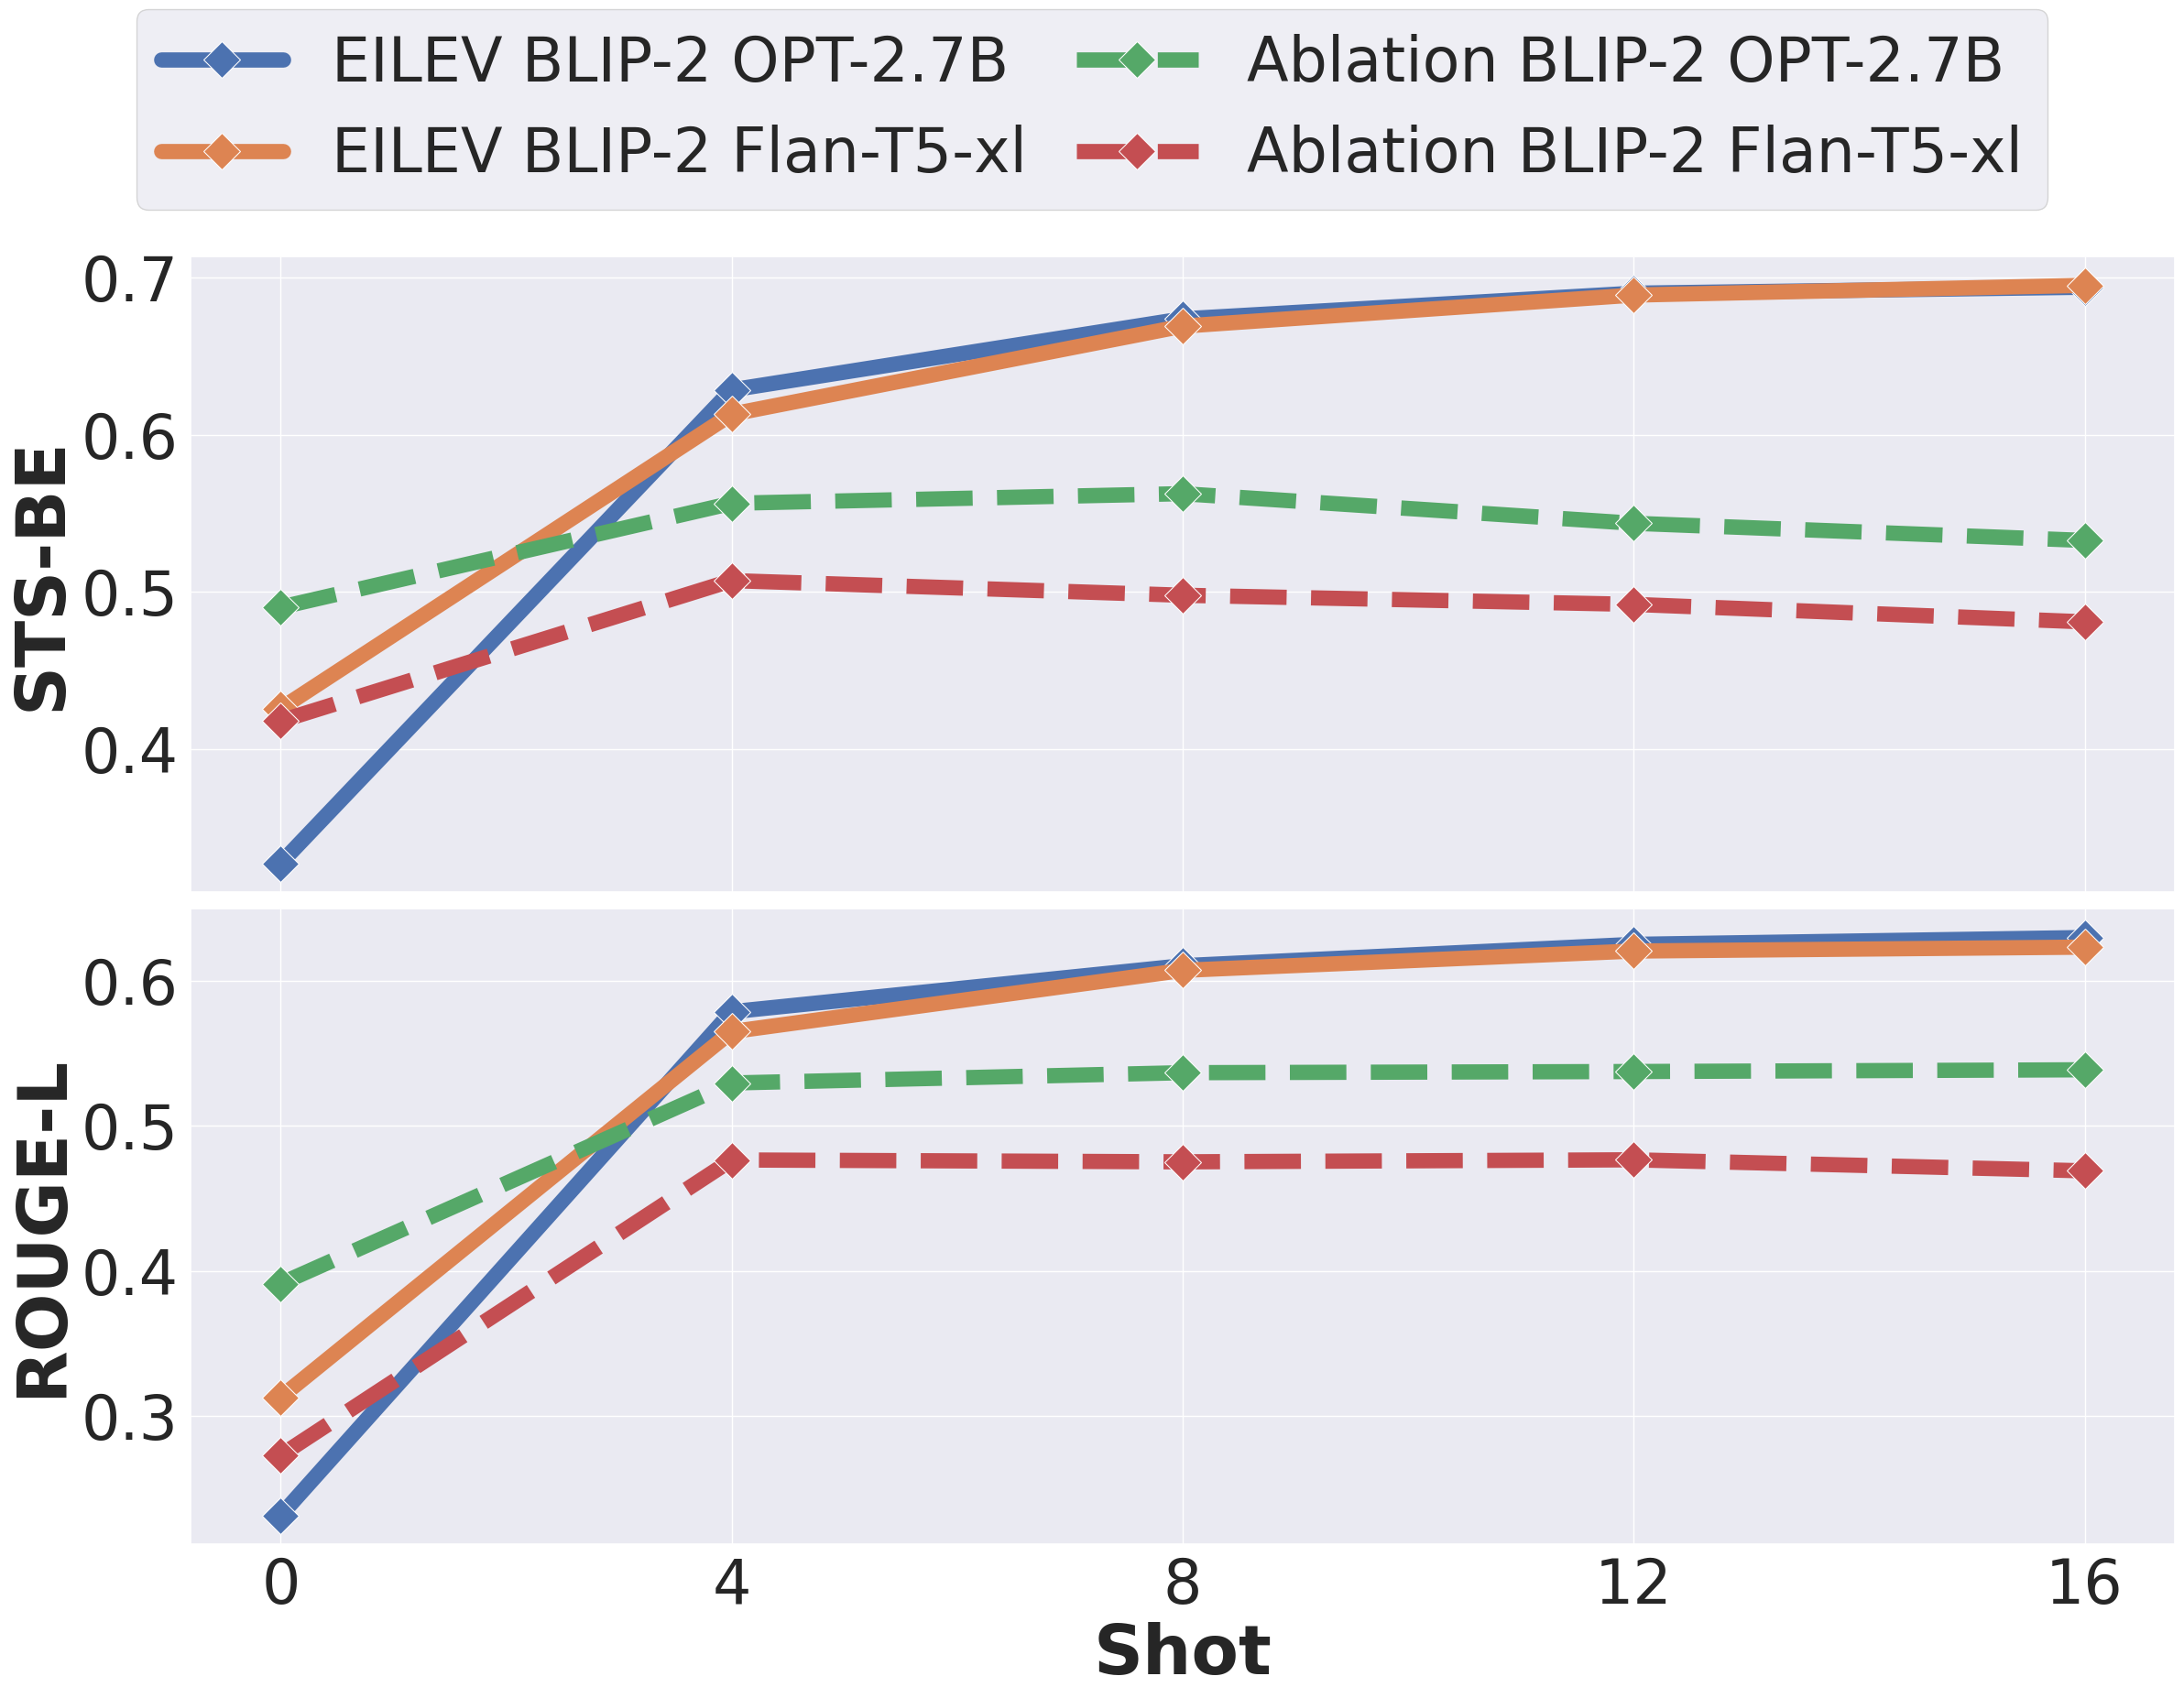
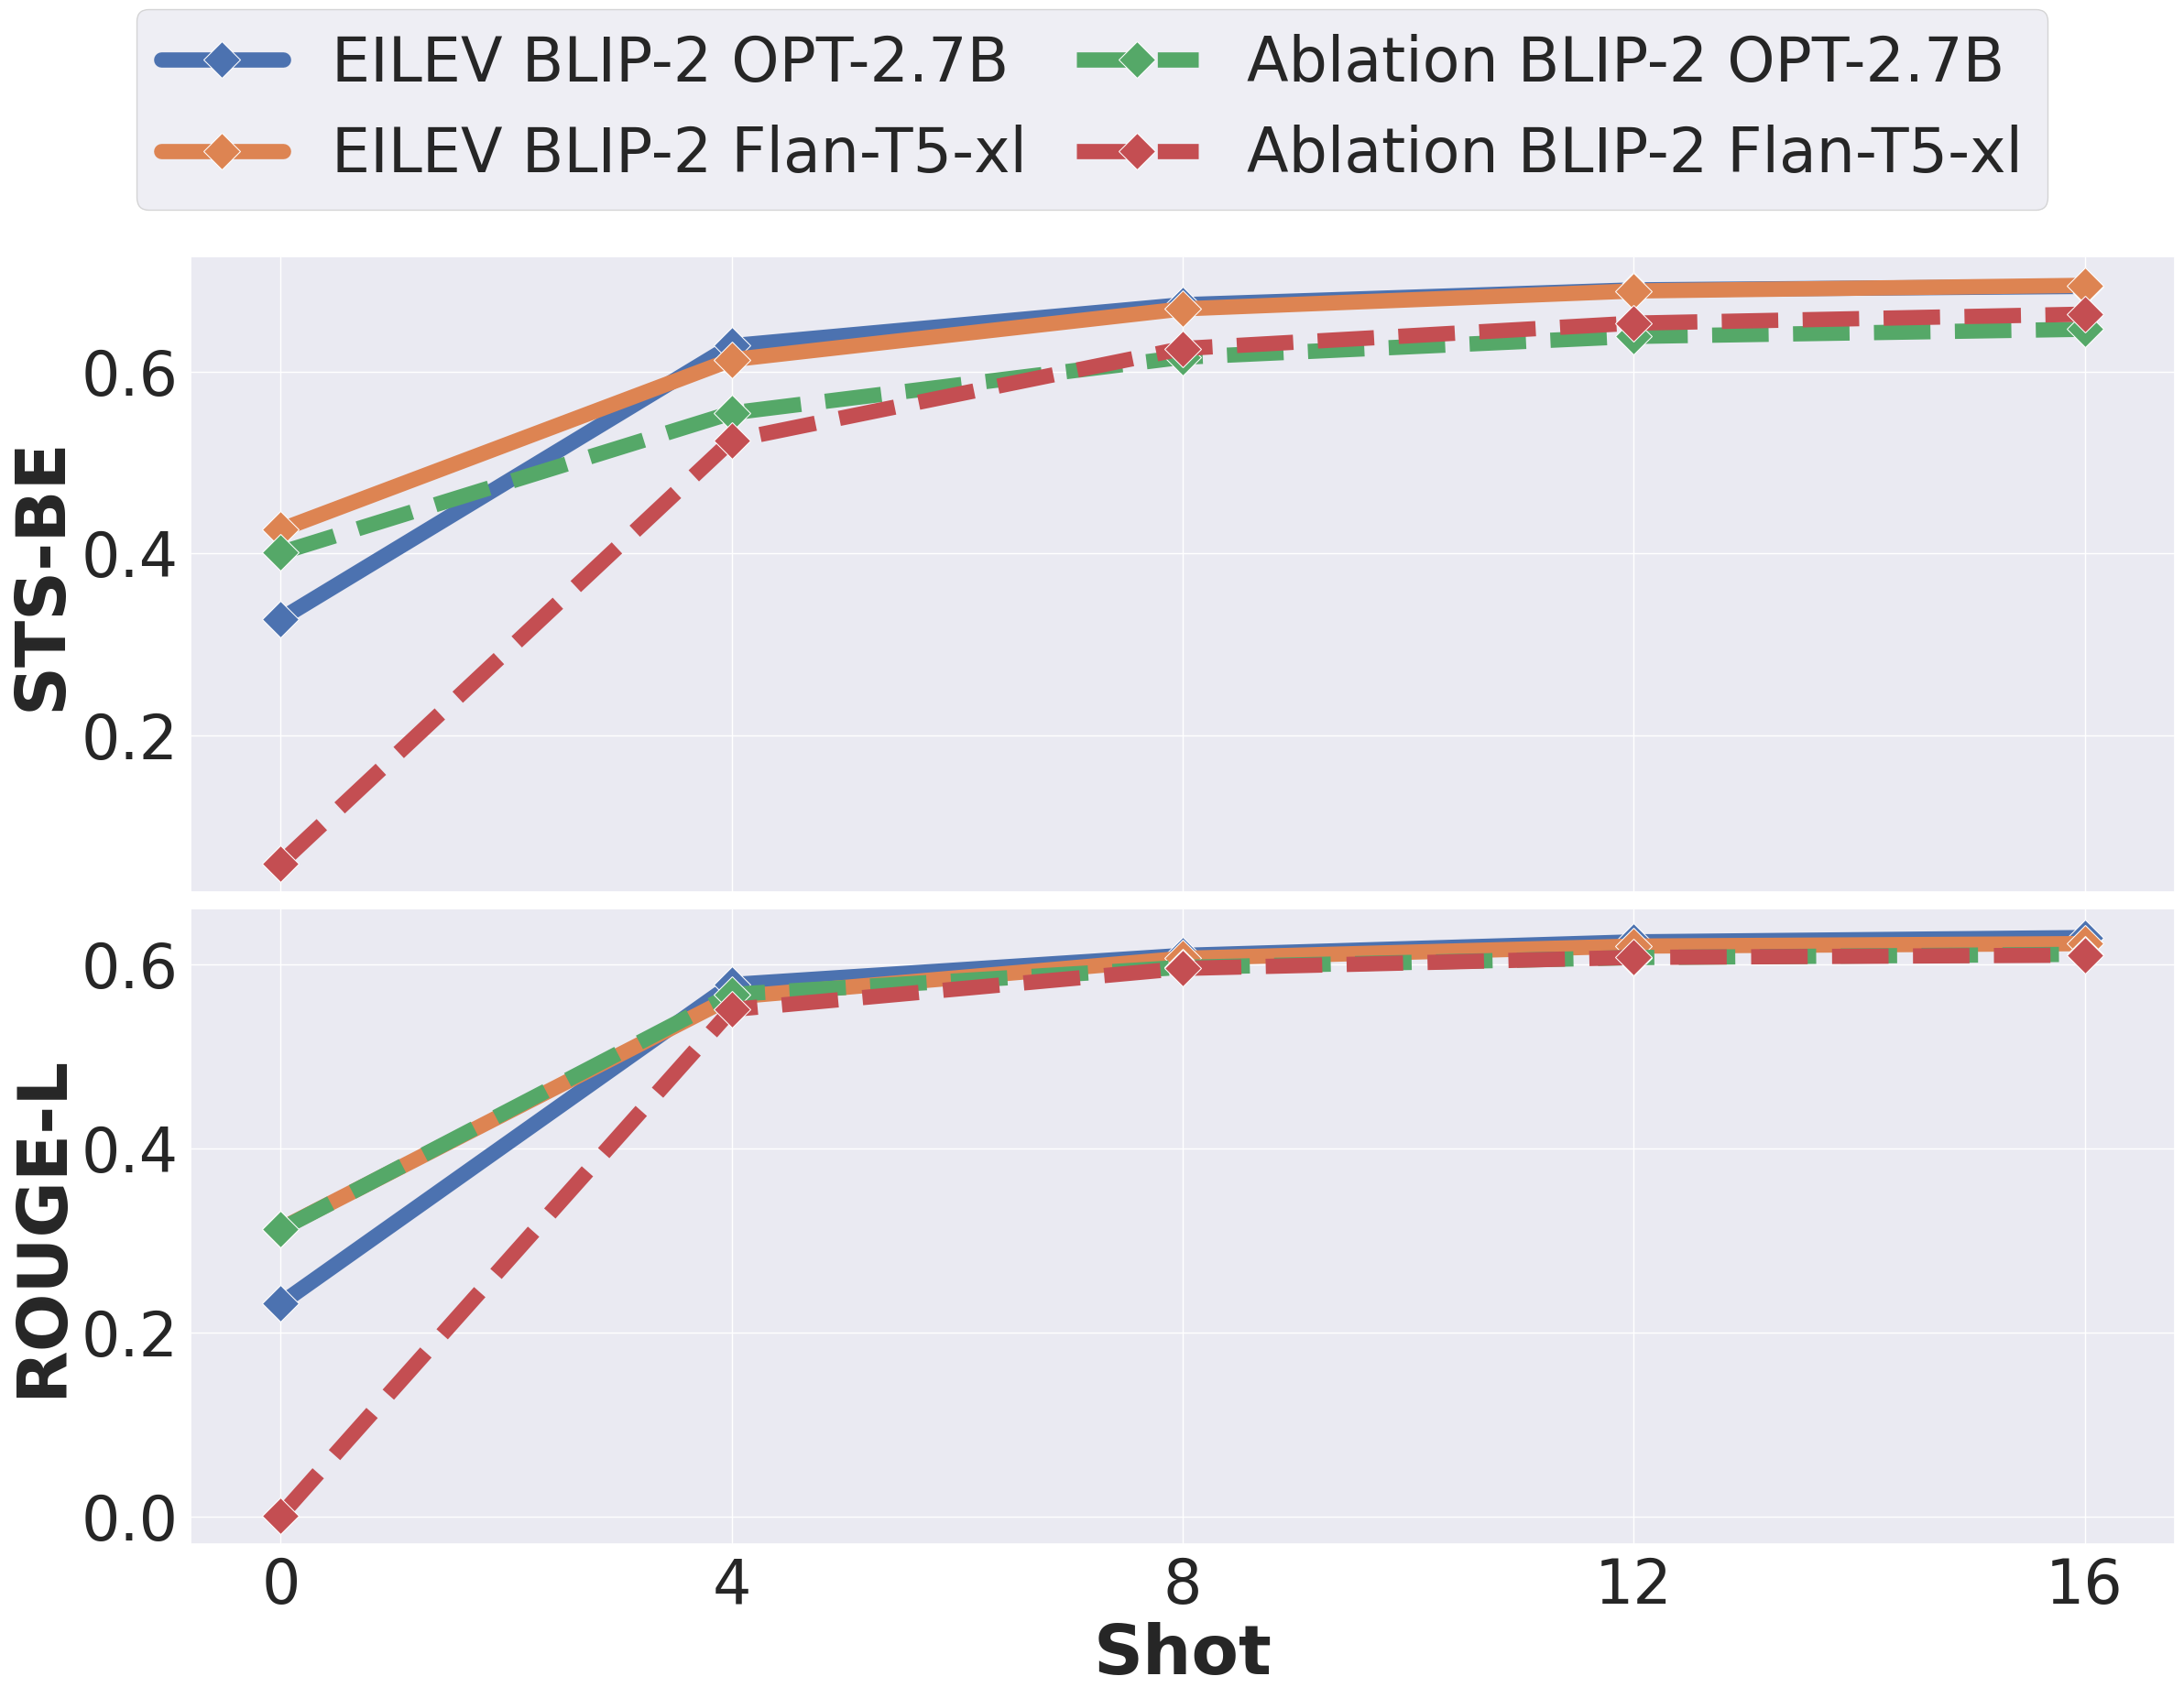

The script that saved these images, in order:
%matplotlib inline
import matplotlib.pyplot as plt
import seaborn as sns

metrics = ["STS-BE", "ROUGE-L"]


def draw_graphs(model_data, models, metrics, fig_name, shots, legend_ncol):
    sns.set_theme(style="darkgrid")
    plt.rcParams["font.family"] = "Caladea"
    fig, axes = plt.subplots(
        len(metrics), 1, figsize=(24, 8 * len(metrics)), sharex=True
    )

    # Iterate through each metric to create a subplot
    for i, metric in enumerate(metrics):
        if len(metrics) > 1:
            ax = axes[i]
        else:
            ax = axes
        ax.tick_params(axis="both", which="major", labelsize=48)
        for model_name in models:
            data = model_data[model_name]
            filtered_shot_idx = [
                i for i, shot in enumerate(data["meta"]["shots"]) if shot in shots
            ]
            kwargs = {}
            if "zorder" in data["meta"]:
                kwargs["zorder"] = data["meta"]["zorder"]
            label = f"{data['meta']['name'] if 'name' in data['meta'] else model_name}"
            sns.lineplot(
                x=[str(data["meta"]["shots"][i]) for i in filtered_shot_idx],
                y=[data[metric][i] for i in filtered_shot_idx],
                ax=ax,
                label=label,
                linestyle=data["meta"]["linestyle"],
                linewidth=12,
                marker="D",
                markersize=20,
                **kwargs,
            )
        if i == len(metrics) - 1:
            ax.set_xlabel("Shot", fontsize=54, fontweight="bold")
        ax.set_ylabel(metric, fontsize=54, fontweight="bold")
        ax.set_xticks(ticks=range(len(shots)), labels=[str(shot) for shot in shots])
        ax.grid(True)
        ax.get_legend().remove()

    handles, labels = ax.get_legend_handles_labels()
    fig.legend(
        handles,
        labels,
        loc="lower center",
        bbox_to_anchor=(0.5, 1),
        fontsize=48,
        ncol=legend_ncol,
        columnspacing=0.8,
    )

    # Adjust layout to prevent overlap
    plt.tight_layout()
    # bbox_inches="tight" ensures that all the visible content
    # is saved into the pdf file.
    plt.savefig(fig_name, bbox_inches="tight")
    plt.show()

shots = [0, 1, 2, 4, 8, 12, 16]
eilev_data = {
    "EILEV BLIP-2 OPT-2.7B": {
        "STS-CE": [0.2098, 0.4754, 0.4897, 0.5569, 0.612, 0.6312, 0.6363],
        "STS-BE": [0.3278, 0.5495, 0.571, 0.6284, 0.6735, 0.6898, 0.6936],
        "BERTScore-F1": [0.5234, 0.6305, 0.6399, 0.6463, 0.6543, 0.6539, 0.6529],
        "ROUGE-L": [0.2315, 0.5013, 0.5396, 0.5785, 0.6102, 0.6249, 0.6296],
        "BLEU": [0.008795, 0.1376, 0.2015, 0.2443, 0.2741, 0.2968, 0.3049],
        "meta": {"shots": shots, "linestyle": "-"},
    },
    "EILEV BLIP-2 Flan-T5-xl": {
        "STS-CE": [0.3552, 0.5039, 0.5176, 0.5539, 0.6089, 0.6276, 0.6349],
        "STS-BE": [0.426, 0.5697, 0.5812, 0.613, 0.6689, 0.6886, 0.6948],
        "BERTScore-F1": [-1.84, 0.6291, 0.6394, 0.6477, 0.6527, 0.6561, 0.6572],
        "ROUGE-L": [0.3129, 0.5032, 0.5322, 0.5648, 0.607, 0.6203, 0.623],
        "BLEU": [0.06718, 0.1507, 0.1992, 0.2373, 0.2834, 0.2931, 0.2913],
        "meta": {"shots": shots, "linestyle": "-"},
    },
}

bursty_ablation_data = {
    "Ablation BLIP-2 OPT-2.7B": {
        "STS-CE": [0.4019, 0.4934, 0.4871, 0.4791, 0.4932, 0.4794, 0.4726],
        "STS-BE": [0.4904, 0.5633, 0.5629, 0.5564, 0.5625, 0.5437, 0.5328],
        "BERTScore-F1": [0.5606, 0.6344, 0.6423, 0.6452, 0.6541, 0.658, 0.6562],
        "ROUGE-L": [0.3912, 0.5042, 0.5238, 0.5294, 0.5365, 0.5373, 0.5385],
        "BLEU": [0.07154, 0.1479, 0.1779, 0.1772, 0.1677, 0.1606, 0.1643],
        "meta": {"shots": shots, "linestyle": "--"},
    },
    "Ablation BLIP-2 Flan-T5-xl": {
        "STS-CE": [0.308, 0.4858, 0.4472, 0.4449, 0.4394, 0.4358, 0.4272],
        "STS-BE": [0.4182, 0.5578, 0.5125, 0.5073, 0.498, 0.4922, 0.4811],
        "BERTScore-F1": [-0.8935, 0.3246, -1.842, -1.935, -2.121, -2.084, -2.362],
        "ROUGE-L": [0.2729, 0.5152, 0.4741, 0.4764, 0.4751, 0.4765, 0.4689],
        "BLEU": [0.03092, 0.164, 0.1636, 0.1624, 0.1576, 0.1538, 0.146],
        "meta": {"shots": shots, "linestyle": "--"},
    },
}
models = [
    "EILEV BLIP-2 OPT-2.7B",
    "EILEV BLIP-2 Flan-T5-xl",
    "Ablation BLIP-2 OPT-2.7B",
    "Ablation BLIP-2 Flan-T5-xl",
]

draw_graphs(
    {**eilev_data, **bursty_ablation_data},
    models,
    metrics,
    "bursty-ablation.pdf",
    [0, 4, 8, 12, 16],
    2,
)

dynamic_ablation_data = {
    "Ablation BLIP-2 OPT-2.7B": {
        "STS-CE": [0.3197, 0.4552, 0.4243, 0.4929, 0.5562, 0.5785, 0.5855],
        "STS-BE": [0.4007, 0.5234, 0.5013, 0.5545, 0.6157, 0.6386, 0.6465],
        "BERTScore-F1": [0.4286, 0.6368, 0.6455, 0.6516, 0.6588, 0.6645, 0.667],
        "ROUGE-L": [0.3123, 0.4956, 0.5285, 0.5678, 0.5972, 0.6078, 0.6114],
        "BLEU": [0, 0.1335, 0.1905, 0.22, 0.246, 0.2544, 0.258],
        "meta": {"shots": shots, "linestyle": "--"},
    },
    "Ablation BLIP-2 Flan-T5-xl": {
        "STS-CE": [0.0157, 0.4336, 0.3944, 0.4957, 0.5772, 0.5973, 0.6035],
        "STS-BE": [0.05909, 0.4901, 0.4432, 0.5243, 0.6253, 0.6532, 0.6631],
        "BERTScore-F1": [-12.057, 0.5963, 0.6317, 0.6395, 0.6552, 0.6617, 0.6649],
        "ROUGE-L": [0.001129, 0.4749, 0.5072, 0.5513, 0.596, 0.608, 0.6105],
        "BLEU": [0, 0.1292, 0.1435, 0.1928, 0.2585, 0.2785, 0.2852],
        "meta": {"shots": shots, "linestyle": "--"},
    },
}

draw_graphs(
    {**eilev_data, **dynamic_ablation_data},
    models,
    metrics,
    "dynamic-ablation.pdf",
    [0, 4, 8, 12, 16],
    2,
)